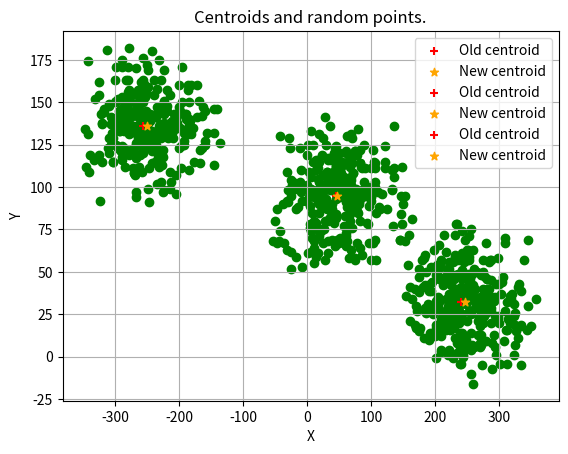

Recreate this plot in Python.
"""
----- Without using numpy -----
"""
import random as r
import matplotlib.pyplot as plt
import math
import time

start_time = time.time()

MAX_X = 500
MAX_Y = 200
CENTROIDS = r.randint(3, 4)
POINTS = CENTROIDS * 300
POINTS_AT_CENTROIDS = [[] for _ in range(CENTROIDS)]

centroids_cord = [[
    r.randint(-MAX_X + MAX_X//5, MAX_X - MAX_Y//5), r.randint(-MAX_Y + MAX_X//5, MAX_Y - MAX_Y//5)
    ] for _ in range(CENTROIDS)]
new_centroids = centroids_cord

rand_clst_points = []
for i in range(CENTROIDS):
    for _ in range(300):
        x = r.randint(centroids_cord[i][0] - r.randint(0, MAX_X//5), centroids_cord[i][0] + r.randint(0, MAX_X//4))
        y = r.randint(centroids_cord[i][1] - r.randint(0, MAX_Y//4), centroids_cord[i][1] + r.randint(0, MAX_Y//4))
        rand_clst_points.append([x, y])

def get_distance(dist_x, dist_y):
    dist = math.sqrt(dist_x**2 + dist_y**2)
    return dist

def k_mean_algo(n):
    def assign_points():
        global at_cent 
        global POINTS_AT_CENTROIDS
        POINTS_AT_CENTROIDS = [[] for _ in range(CENTROIDS)]
        for point in rand_clst_points:
            at_cent = 0
            min_dist = MAX_X
            for idx, val in enumerate(new_centroids):
                dist = get_distance(
                    new_centroids[idx][0] - point[0],
                    new_centroids[idx][1] - point[1]
                )
                if dist < min_dist:
                    min_dist = dist
                    at_cent = idx
            POINTS_AT_CENTROIDS[at_cent].append(point) # [[[], []], []]

    def calculate_new_centroids():
        global new_centroids
        new_centroids = []
        for point_set in POINTS_AT_CENTROIDS:
            l = len(point_set)
            sum_x = 0
            sum_y = 0
            for points in point_set:
                sum_x += points[0]
                sum_y += points[1]
            mean_x = int(sum_x / l)
            mean_y = int(sum_y / l)
            new_centroids.append([mean_x, mean_y])
        # print(new_centroids)

    for _ in range(n):
        assign_points()
        calculate_new_centroids()

def plot_centroids():
    for i in range(POINTS):
        x = rand_clst_points[i][0]
        y = rand_clst_points[i][1]
        plt.scatter(x, y, color='green')

    for i in range(CENTROIDS):
        x1 = centroids_cord[i][0]
        y1 = centroids_cord[i][1]
        x2 = new_centroids[i][0]
        y2 = new_centroids[i][1]
        plt.scatter(x1, y1, color='red', marker='+', label='Old centroid')
        plt.scatter(x2, y2, color='orange', marker='*', label='New centroid')

k_mean_algo(500)
plot_centroids()


plt.xlabel('X')
plt.ylabel('Y')
plt.title('Centroids and random points.')
plt.grid(True)
plt.legend()
end_time = time.time()
print(f'Program time: {end_time - start_time}')
plt.show()
# print(guess_centroids)

# End of file
